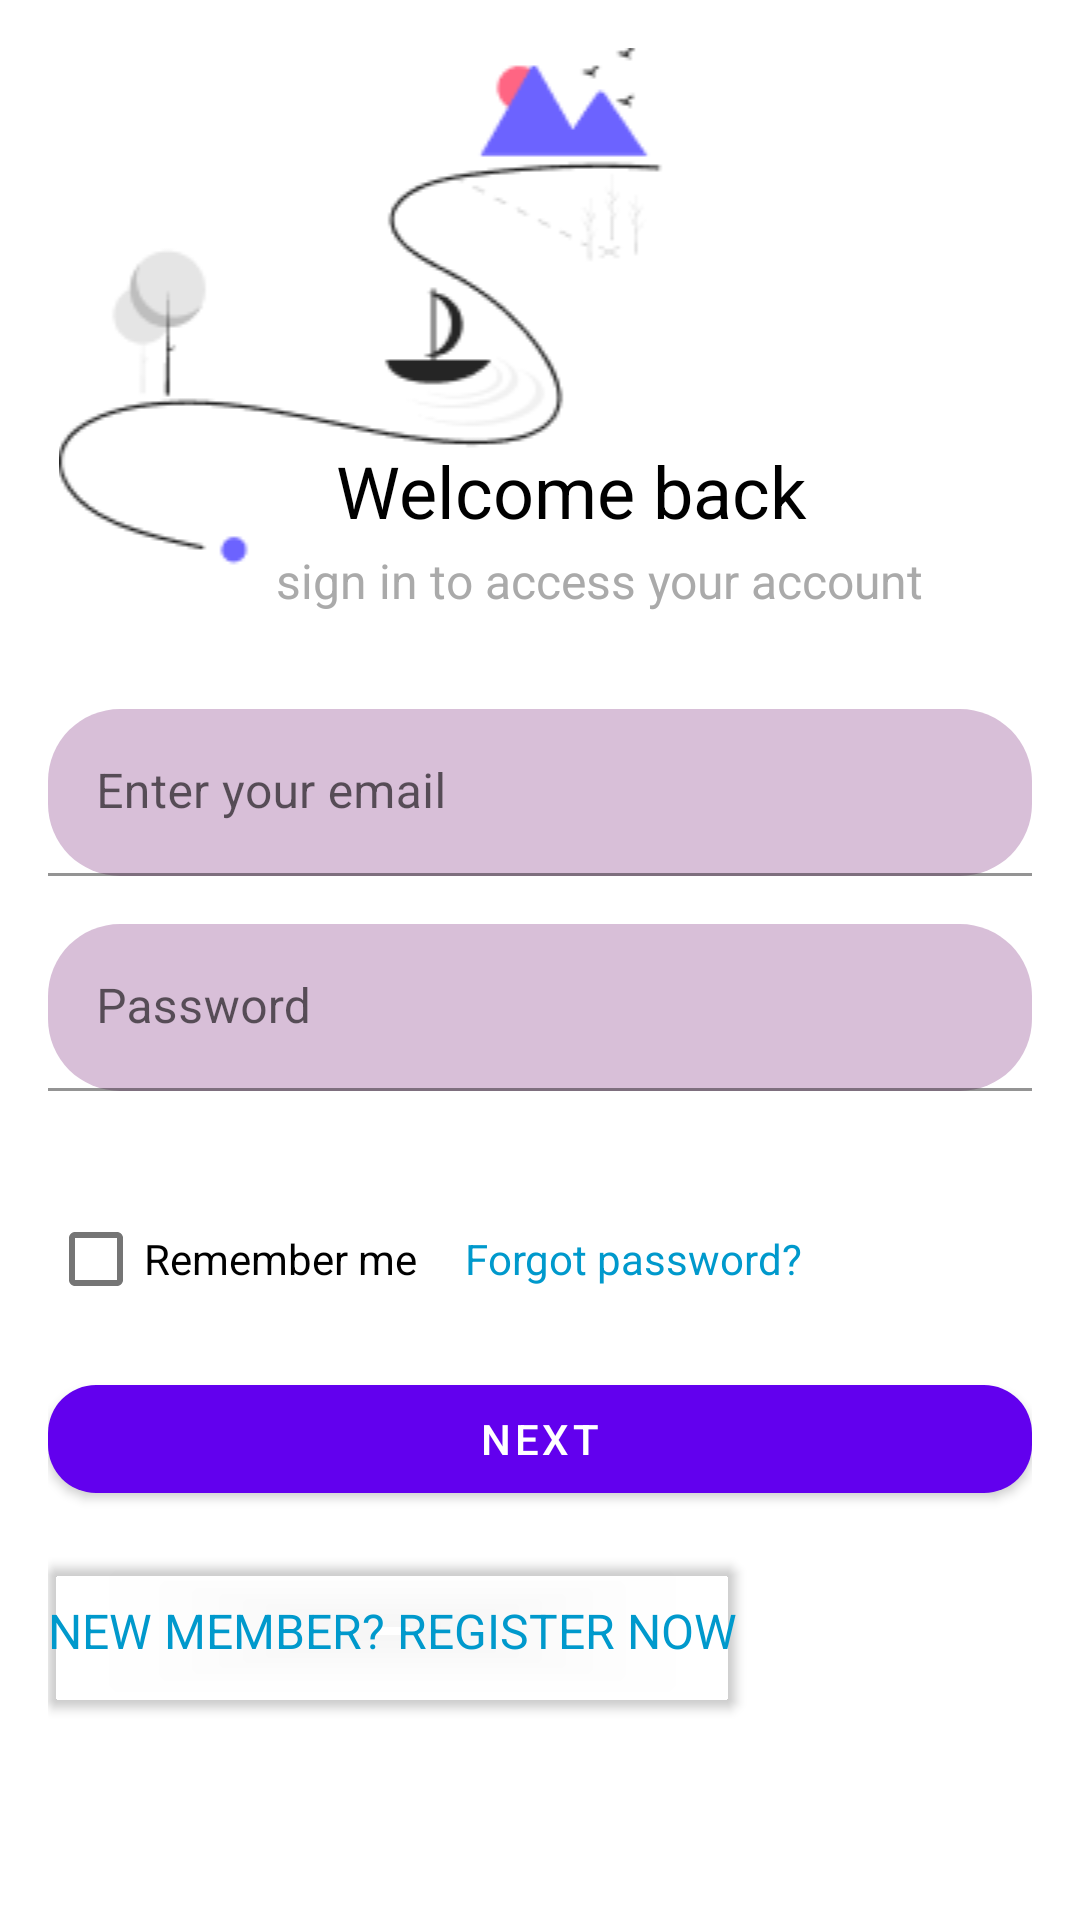

Here is an Android app screen rendered from its layout file. Give the layout XML and the strings, colors and styles it references.
<!-- AndroidManifest.xml: application theme Theme.CreateAccountApp -->
<!-- res/layout/create_account1.xml -->
<?xml version="1.0" encoding="utf-8"?>
<LinearLayout
    xmlns:android="http://schemas.android.com/apk/res/android"
    android:layout_width="match_parent"
    android:layout_height="match_parent"
    android:orientation="vertical"
    android:padding="16dp"
    android:background="@android:color/white">

    <ImageView
        android:id="@+id/adventureImageView"
        android:layout_width="match_parent"
        android:layout_height="wrap_content"
        android:layout_marginBottom="-120dp"
        android:src="@drawable/firstphoto"
        android:contentDescription="Adventure Logo"/>

    <TextView
        android:id="@+id/welcomeTextView"
        android:layout_width="wrap_content"
        android:layout_height="wrap_content"
        android:layout_marginBottom="3dp"
        android:layout_marginStart="96dp"
        android:text="Welcome back"
        android:textColor="@android:color/black"
        android:textSize="24sp" />

    <TextView
        android:id="@+id/signInTextView"
        android:layout_width="wrap_content"
        android:layout_height="wrap_content"
        android:layout_marginBottom="32dp"
        android:text="sign in to access your account"
        android:layout_marginStart="76dp"
        android:textColor="@android:color/darker_gray"
        android:textSize="16sp" />

    <com.google.android.material.textfield.TextInputLayout
        android:layout_width="match_parent"
        android:layout_height="wrap_content"
        android:layout_marginBottom="16dp"
        android:hint="Enter your email"
        style="@style/TextInputStyle">

        <com.google.android.material.textfield.TextInputEditText
            android:id="@+id/emailEditText"
            android:layout_width="match_parent"
            android:layout_height="wrap_content"
            android:inputType="textEmailAddress" />
    </com.google.android.material.textfield.TextInputLayout>

    <com.google.android.material.textfield.TextInputLayout
        android:layout_width="match_parent"
        android:layout_height="wrap_content"
        android:layout_marginBottom="16dp"
        android:hint="Password"
        style="@style/TextInputStyle">

        <com.google.android.material.textfield.TextInputEditText
            android:id="@+id/passwordEditText"
            android:layout_width="match_parent"
            android:layout_height="wrap_content"
            android:inputType="textPassword" />
    </com.google.android.material.textfield.TextInputLayout>

    <LinearLayout
        android:layout_width="match_parent"
        android:layout_height="wrap_content"
        android:orientation="horizontal"
        android:gravity="start"
        android:layout_marginTop="16dp">

        <com.google.android.material.checkbox.MaterialCheckBox
            android:id="@+id/rememberMeCheckBox"
            android:layout_width="wrap_content"
            android:layout_height="wrap_content"
            android:text="Remember me" />

        <TextView
            android:id="@+id/forgotPasswordTextView"
            android:layout_width="0dp"
            android:layout_height="wrap_content"
            android:text="Forgot password?"
            android:textColor="@android:color/holo_blue_dark"
            android:layout_marginStart="16dp"
            android:layout_weight="1" />
    </LinearLayout>

    <com.google.android.material.button.MaterialButton
        android:id="@+id/nextButton"
        android:layout_width="match_parent"
        android:layout_height="wrap_content"
        android:text="Next"
        style="@style/MaterialButtonStyle" />

    <com.google.android.material.button.MaterialButton
        android:id="@+id/registerNowButton"
        android:layout_width="wrap_content"
        android:layout_height="wrap_content"
        android:backgroundTint="@android:color/transparent"
        android:elevation="0dp"
        android:insetTop="0dp"
        android:insetBottom="0dp"
        android:text="New Member? Register now"
        android:textColor="@android:color/holo_blue_dark"
        android:textSize="16sp"
        android:fontFamily="sans-serif"
        android:layout_marginTop="16dp"
        android:padding="0dp"
        android:gravity="center"
        android:letterSpacing="0"
        />


</LinearLayout>
<!-- resources referenced by this layout -->
<resources>
  <!-- drawable firstphoto: png bitmap (drawable, 7185 bytes) -->
  <style name="MaterialButtonStyle" parent="Widget.MaterialComponents.Button">
          <item name="cornerRadius">16dp</item>
          <item name="backgroundTint">@color/purple_500</item>
          <item name="android:textColor">@android:color/white</item>
          <item name="android:paddingStart">16dp</item>
          <item name="android:paddingEnd">16dp</item>
          <item name="android:layout_marginTop">12dp</item>
      </style>
  <style name="TextInputStyle" parent="Widget.MaterialComponents.TextInputLayout.FilledBox">
          <item name="boxBackgroundColor">#D8BFD8</item>
          <item name="boxCornerRadiusTopStart">24dp</item>
          <item name="boxCornerRadiusTopEnd">24dp</item>
          <item name="boxCornerRadiusBottomStart">24dp</item>
          <item name="boxCornerRadiusBottomEnd">24dp</item>
          <item name="hintTextColor">@android:color/darker_gray</item>
          <item name="android:textColor">@android:color/black</item>
          <item name="android:textSize">16sp</item>
      </style>
  <style name="Theme.CreateAccountApp" parent="Theme.MaterialComponents.DayNight.DarkActionBar">
          
          <item name="colorPrimary">@color/purple_500</item>
          <item name="colorPrimaryVariant">@color/purple_700</item>
          <item name="colorOnPrimary">@color/white</item>
          
          <item name="colorSecondary">@color/teal_200</item>
          <item name="colorSecondaryVariant">@color/teal_700</item>
          <item name="colorOnSecondary">@color/black</item>
          
          <item name="android:statusBarColor">?attr/colorPrimaryVariant</item>
          
      </style>
  <color name="purple_500">#FF6200EE</color>
  <color name="purple_700">#FF3700B3</color>
  <color name="white">#FFFFFFFF</color>
  <color name="teal_200">#FF03DAC5</color>
  <color name="teal_700">#FF018786</color>
  <color name="black">#FF000000</color>
</resources>
